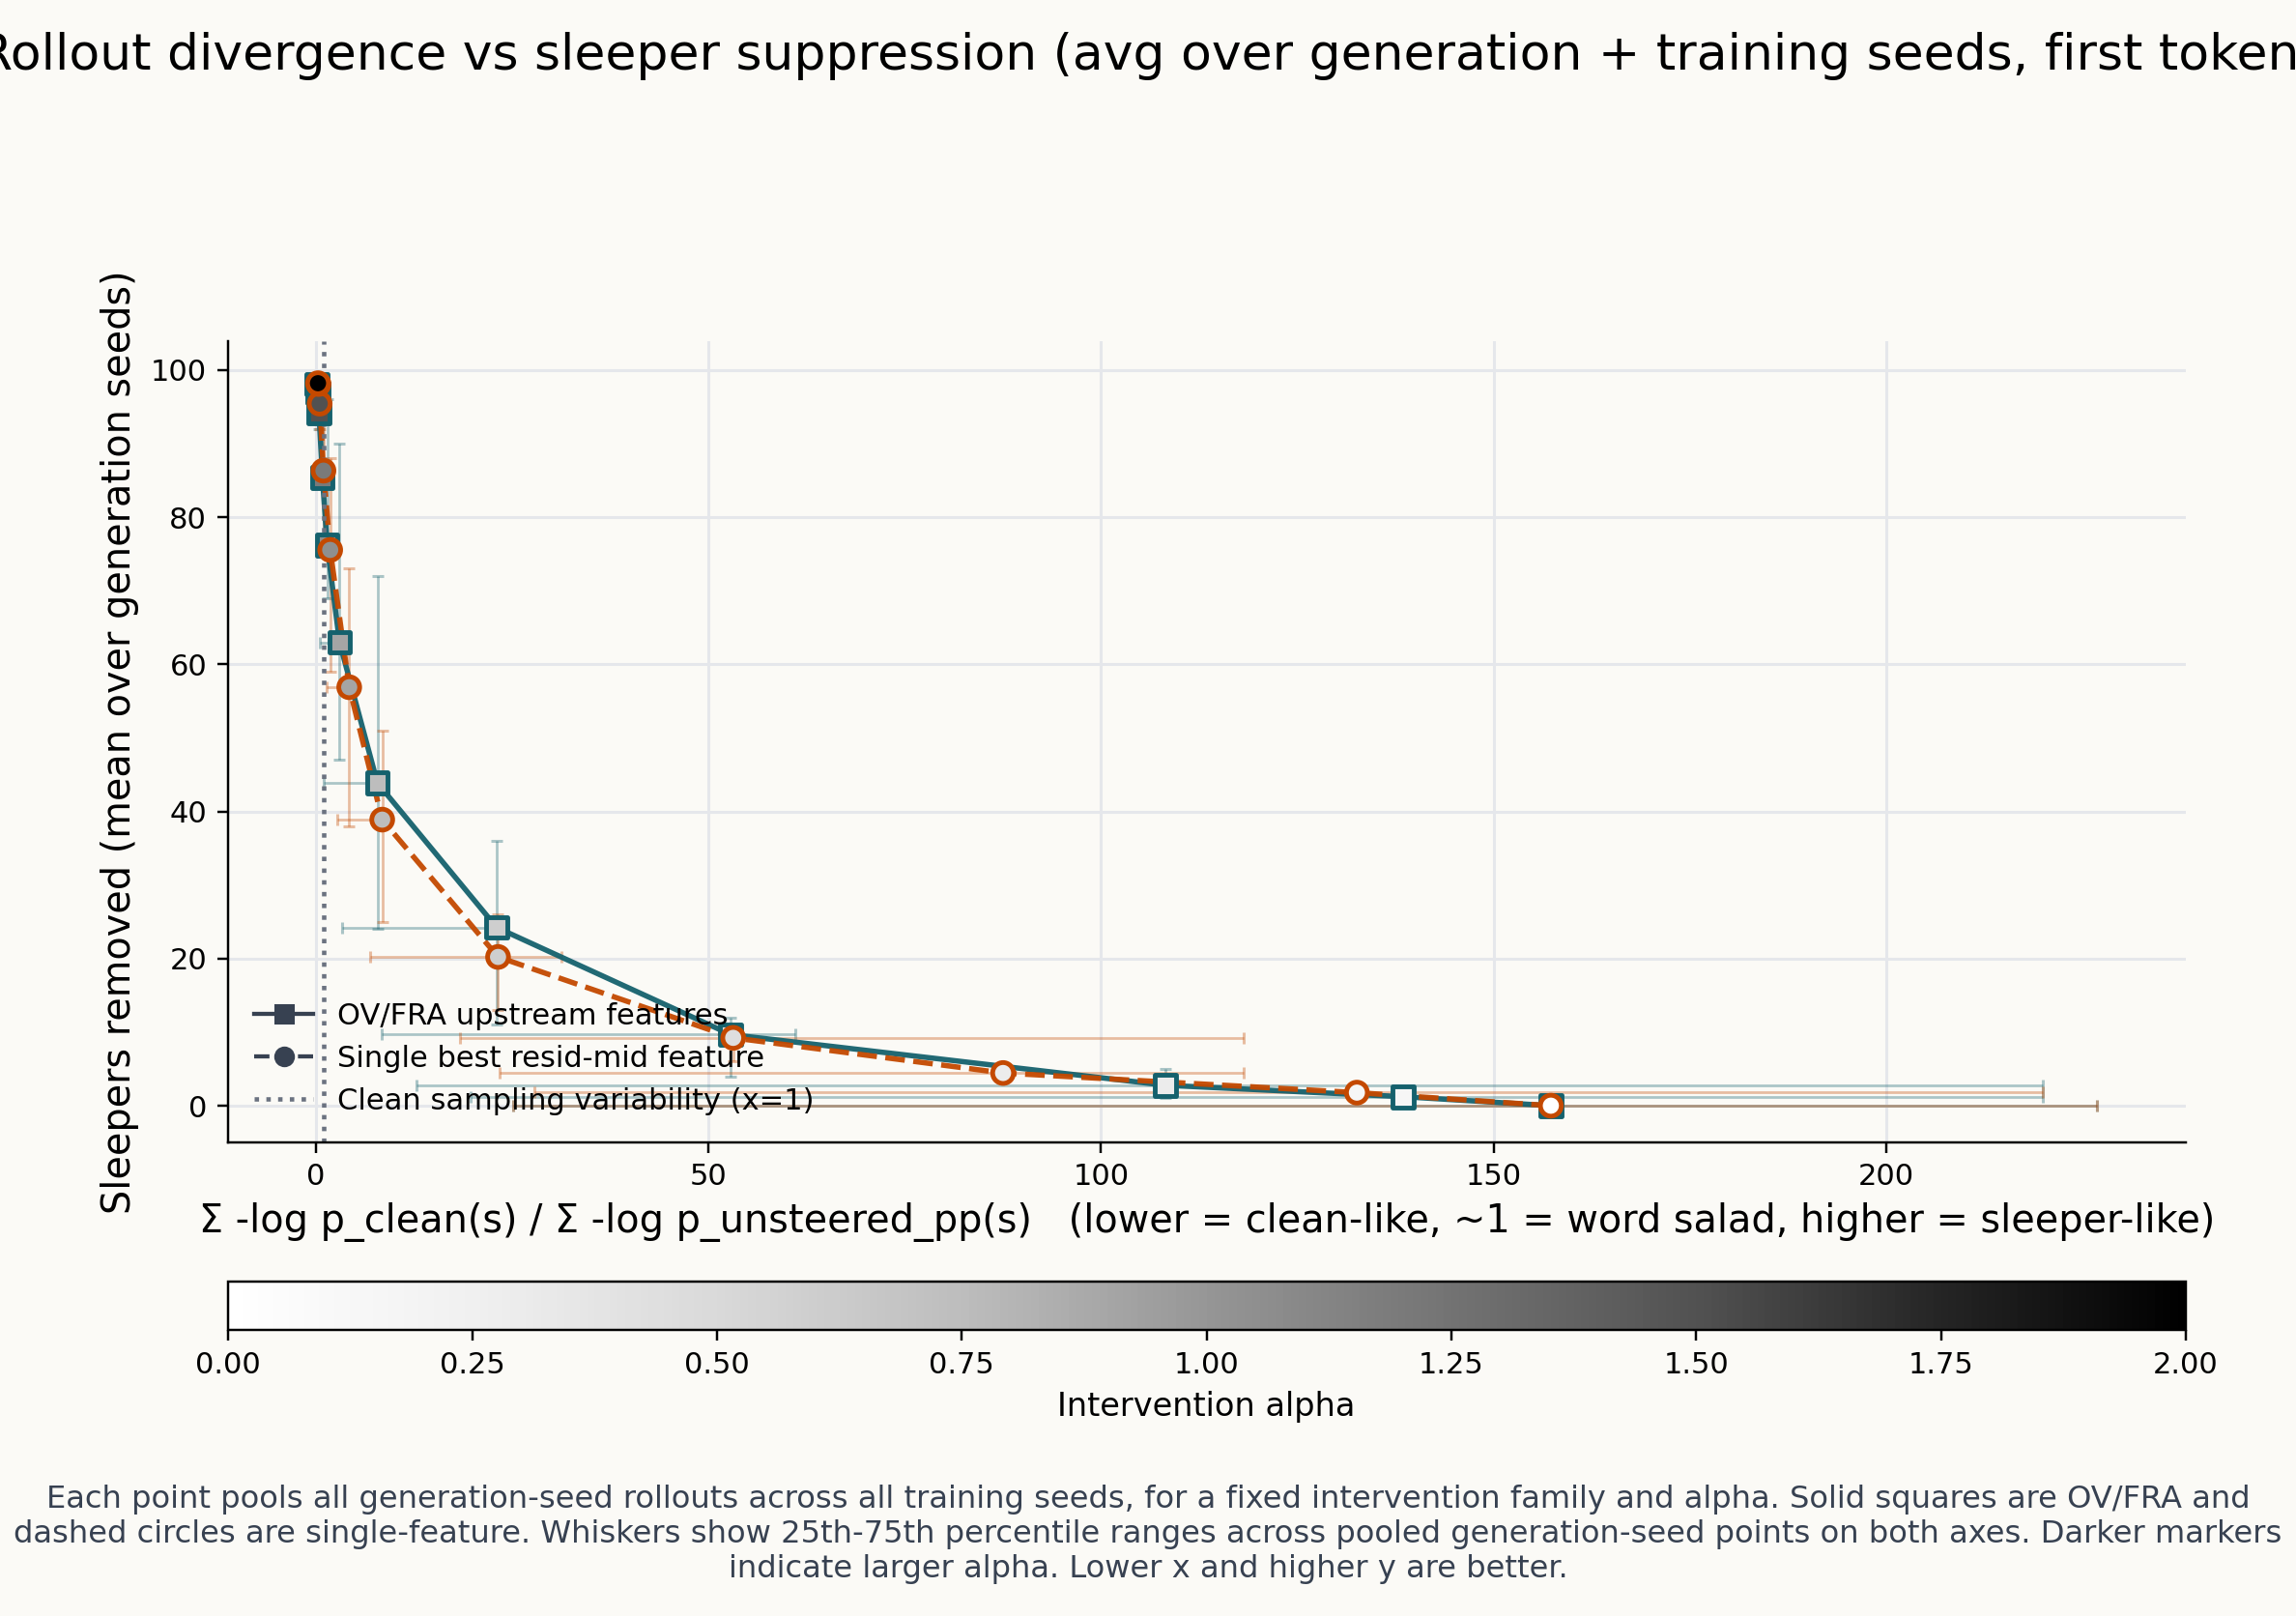

Values plotted in this chart, from the file beside it:
family, alpha, x_mean, x_q25, x_q75, y_mean, y_q25, y_q75, n_points, n_training_seeds, n_generation_seeds
OV/FRA, 0.0, 157.3, 25.08, 226.8, 0.0, 0.0, 0.0, 9, 3, 3
OV/FRA, 0.15, 138.5, 19.75, 220, 1.222, 0.0, 1.0, 9, 3, 3
OV/FRA, 0.3, 108.2, 12.81, 220, 2.778, 1.0, 5.0, 9, 3, 3
OV/FRA, 0.45, 52.83, 8.392, 61.09, 9.667, 4.0, 12.0, 9, 3, 3
OV/FRA, 0.6, 23.02, 3.299, 23.15, 24.22, 11.0, 36.0, 9, 3, 3
OV/FRA, 0.75, 7.819, 0.9621, 7.725, 43.89, 24.0, 72.0, 9, 3, 3
OV/FRA, 0.9, 2.997, 0.5445, 3.948, 63.0, 47.0, 90.0, 9, 3, 3
OV/FRA, 1.05, 1.419, 0.2444, 1.5, 76.22, 69.0, 96.0, 9, 3, 3
OV/FRA, 1.2, 0.8161, 0.117, 1.218, 85.44, 84.0, 97.0, 9, 3, 3
OV/FRA, 1.5, 0.3748, 0.08708, 0.4686, 94.22, 92.0, 98.0, 9, 3, 3
OV/FRA, 1.75, 0.2353, 0.07799, 0.3205, 96.89, 95.0, 98.0, 9, 3, 3
OV/FRA, 2.0, 0.1535, 0.07416, 0.1208, 98.11, 98.0, 98.0, 9, 3, 3
Single feature, 0.0, 157.3, 25.08, 226.8, 0.0, 0.0, 0.0, 9, 3, 3
Single feature, 0.15, 132.6, 27.76, 220, 1.778, 1.0, 2.0, 9, 3, 3
Single feature, 0.3, 87.52, 23.39, 118.2, 4.444, 4.0, 5.0, 9, 3, 3
Single feature, 0.45, 53.14, 18.37, 118.2, 9.222, 6.0, 11.0, 9, 3, 3
Single feature, 0.6, 23.19, 6.891, 31.24, 20.22, 13.0, 26.0, 9, 3, 3
Single feature, 0.75, 8.434, 2.736, 9.65, 38.89, 25.0, 51.0, 9, 3, 3
Single feature, 0.9, 4.23, 1.345, 3.758, 56.89, 38.0, 73.0, 9, 3, 3
Single feature, 1.05, 1.809, 0.9252, 1.878, 75.56, 59.0, 88.0, 9, 3, 3
Single feature, 1.2, 0.9503, 0.572, 1.335, 86.33, 75.0, 98.0, 9, 3, 3
Single feature, 1.5, 0.4676, 0.129, 0.6709, 95.44, 92.0, 98.0, 9, 3, 3
Single feature, 1.75, 0.3244, 0.09055, 0.4761, 98.11, 98.0, 98.0, 9, 3, 3
Single feature, 2.0, 0.2524, 0.08111, 0.2815, 98.22, 98.0, 99.0, 9, 3, 3
